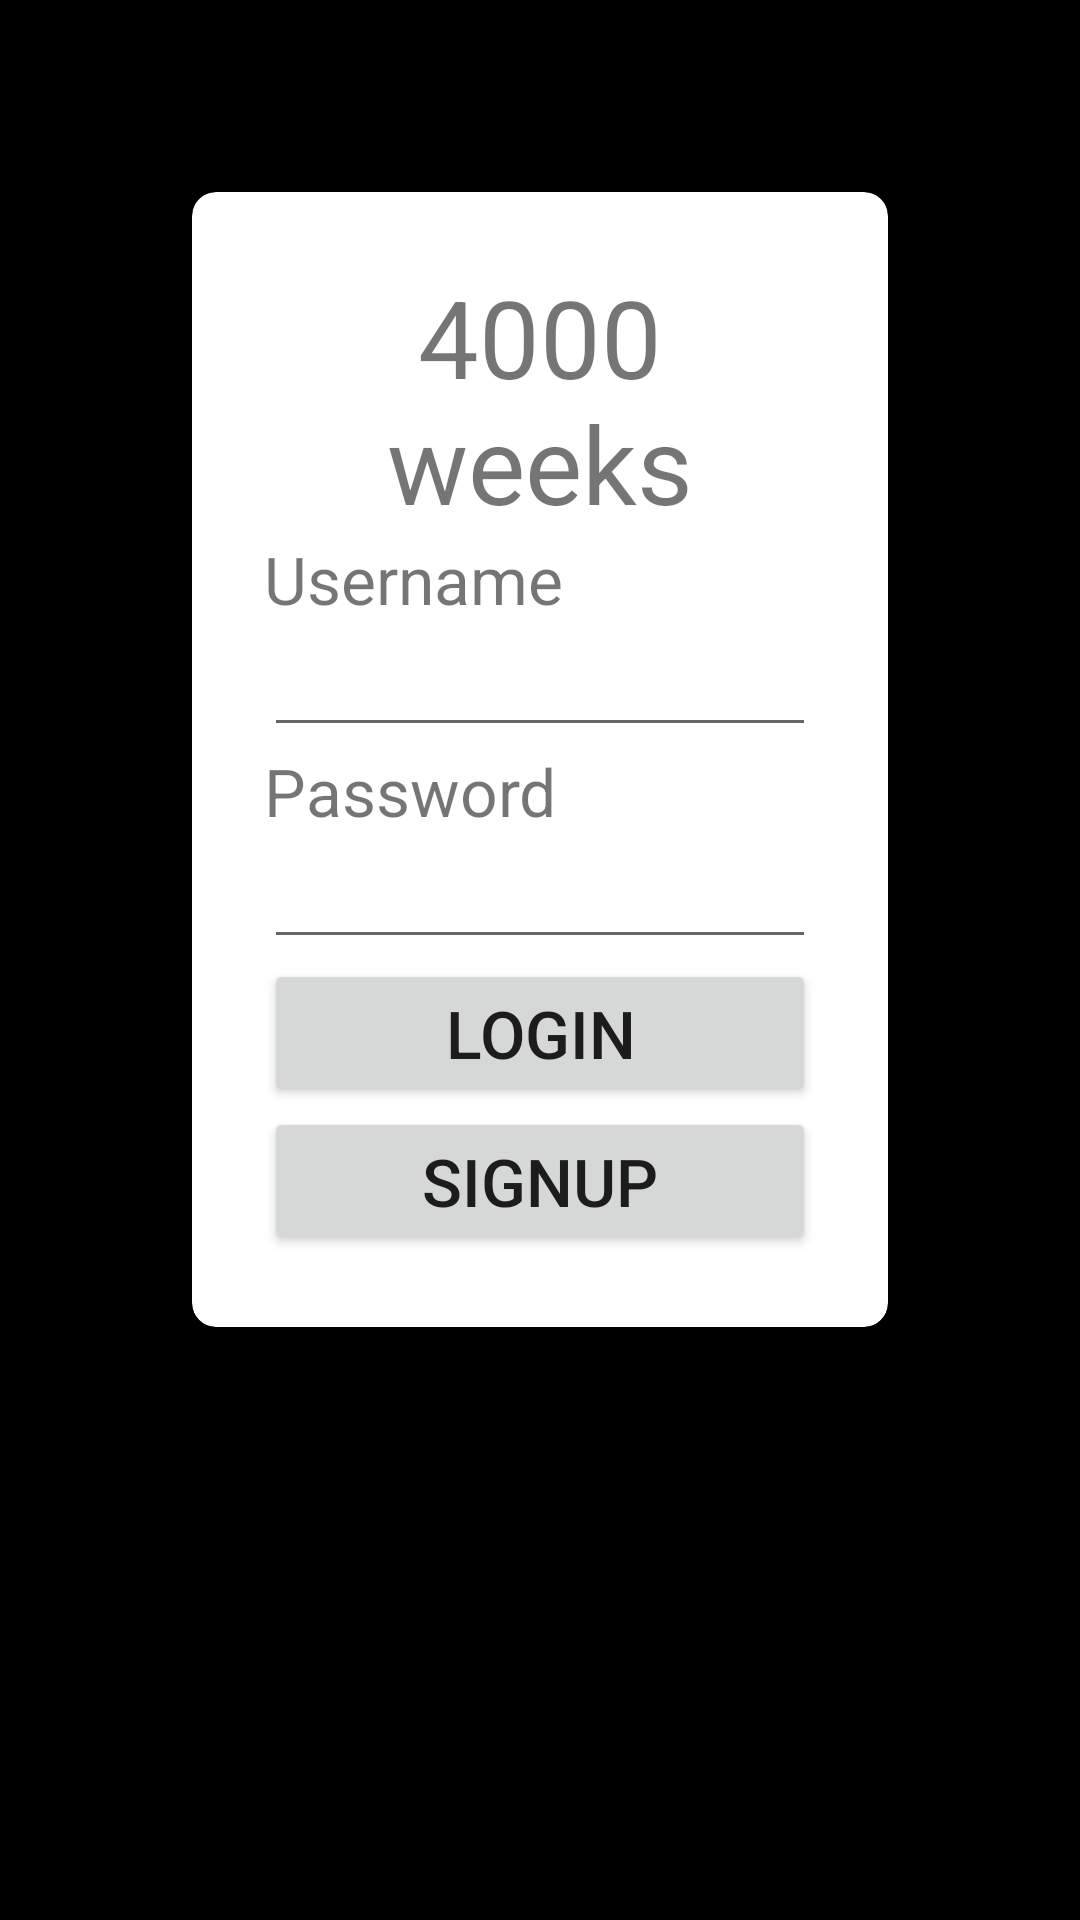

The Android layout XML behind this screen, and the referenced resources:
<!-- AndroidManifest.xml: application theme Theme.4000 -->
<!-- res/layout/login.xml -->
<?xml version="1.0" encoding="utf-8"?>
<LinearLayout xmlns:android="http://schemas.android.com/apk/res/android"
    xmlns:tools="http://schemas.android.com/tools"
    android:layout_width="match_parent"
    android:layout_height="match_parent"
    xmlns:card_view="http://schemas.android.com/apk/res-auto"
    tools:context=".login"
    android:orientation="vertical"
    android:background="#000">

    <androidx.cardview.widget.CardView
        android:layout_margin="64dp"
        android:layout_width="match_parent"
        android:layout_height="wrap_content"
        card_view:cardCornerRadius="8dp"
        card_view:cardElevation="8dp"
        android:background="#fff">

        <LinearLayout
            android:layout_width="match_parent"
            android:layout_height="wrap_content"
            android:orientation="vertical"
            android:padding="24dp">

            <TextView
                android:layout_width="match_parent"
                android:layout_height="wrap_content"
                android:text="@string/login_form_title"
                android:textSize="36sp"
                android:textAlignment="center"
                android:layout_gravity="center_horizontal" />

            <TextView
                android:layout_width="wrap_content"
                android:layout_height="wrap_content"
                android:textSize="22sp"
                android:text="@string/login_form_username" />

            <EditText
                android:layout_width="match_parent"
                android:layout_height="wrap_content"
                android:inputType="text"
                android:id="@+id/login_usernameEditText" />

            <TextView
                android:layout_width="wrap_content"
                android:layout_height="wrap_content"
                android:textSize="22sp"
                android:text="@string/login_form_password" />

            <EditText
                android:layout_width="match_parent"
                android:layout_height="wrap_content"
                android:inputType="textPassword"
                android:id="@+id/login_passwordEditText" />

            <ProgressBar
                android:id = "@+id/progressBar"
                android:visibility="gone"
                android:layout_width="wrap_content"
                android:layout_height="wrap_content" />

            <Button
                android:layout_width="match_parent"
                android:layout_height="wrap_content"
                android:id="@+id/login_loginButton"
                android:text="@string/login_form_login"
                android:textSize="22sp"/>

            <Button
                android:layout_width="match_parent"
                android:layout_height="wrap_content"
                android:id="@+id/login_signButton"
                android:text="@string/login_form_sign"
                android:textSize="22sp"/>

        </LinearLayout>

    </androidx.cardview.widget.CardView>

</LinearLayout>
<!-- resources referenced by this layout -->
<resources>
  <string name="login_form_login">login</string>
  <string name="login_form_password">Password</string>
  <string name="login_form_sign">signup</string>
  <string name="login_form_title">4000 weeks</string>
  <string name="login_form_username">Username</string>
  <style name="Theme.4000" parent="Theme.MaterialComponents.DayNight.DarkActionBar">
          
          <item name="colorPrimary">@color/purple_500</item>
          <item name="colorPrimaryVariant">@color/purple_700</item>
          <item name="colorOnPrimary">@color/white</item>
          
          <item name="colorSecondary">@color/teal_200</item>
          <item name="colorSecondaryVariant">@color/teal_700</item>
          <item name="colorOnSecondary">@color/black</item>
          
          <item name="android:statusBarColor">?attr/colorPrimaryVariant</item>
          
      </style>
  <!-- not gathered from this repository: default colours our renderer supplied (Android Studio template values) -->
  <color name="purple_500">#FF6200EE</color>
  <color name="purple_700">#FF3700B3</color>
  <color name="teal_200">#FF03DAC5</color>
  <color name="teal_700">#FF018786</color>
  <color name="black">#FF000000</color>
  <color name="white">#FFFFFFFF</color>
</resources>
